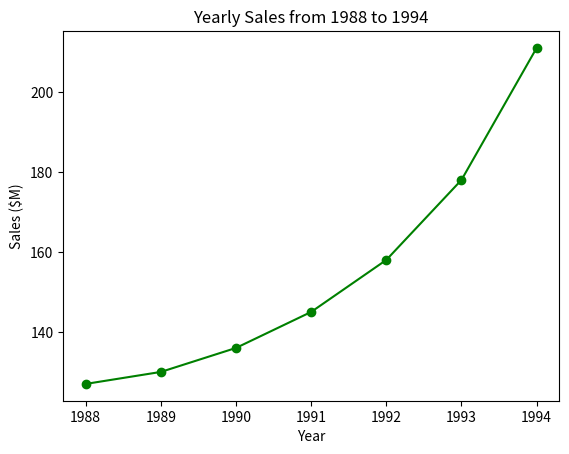

Source code (Python):
import matplotlib.pyplot as plt

years = [1988, 1989, 1990, 1991, 1992, 1993, 1994]
sales = [127, 130, 136, 145, 158, 178, 211]

plt.plot(years, sales, ls='-', color='g', marker='o')

plt.xlabel('Year')
plt.ylabel('Sales ($M)')
plt.title('Yearly Sales from 1988 to 1994')

plt.show()